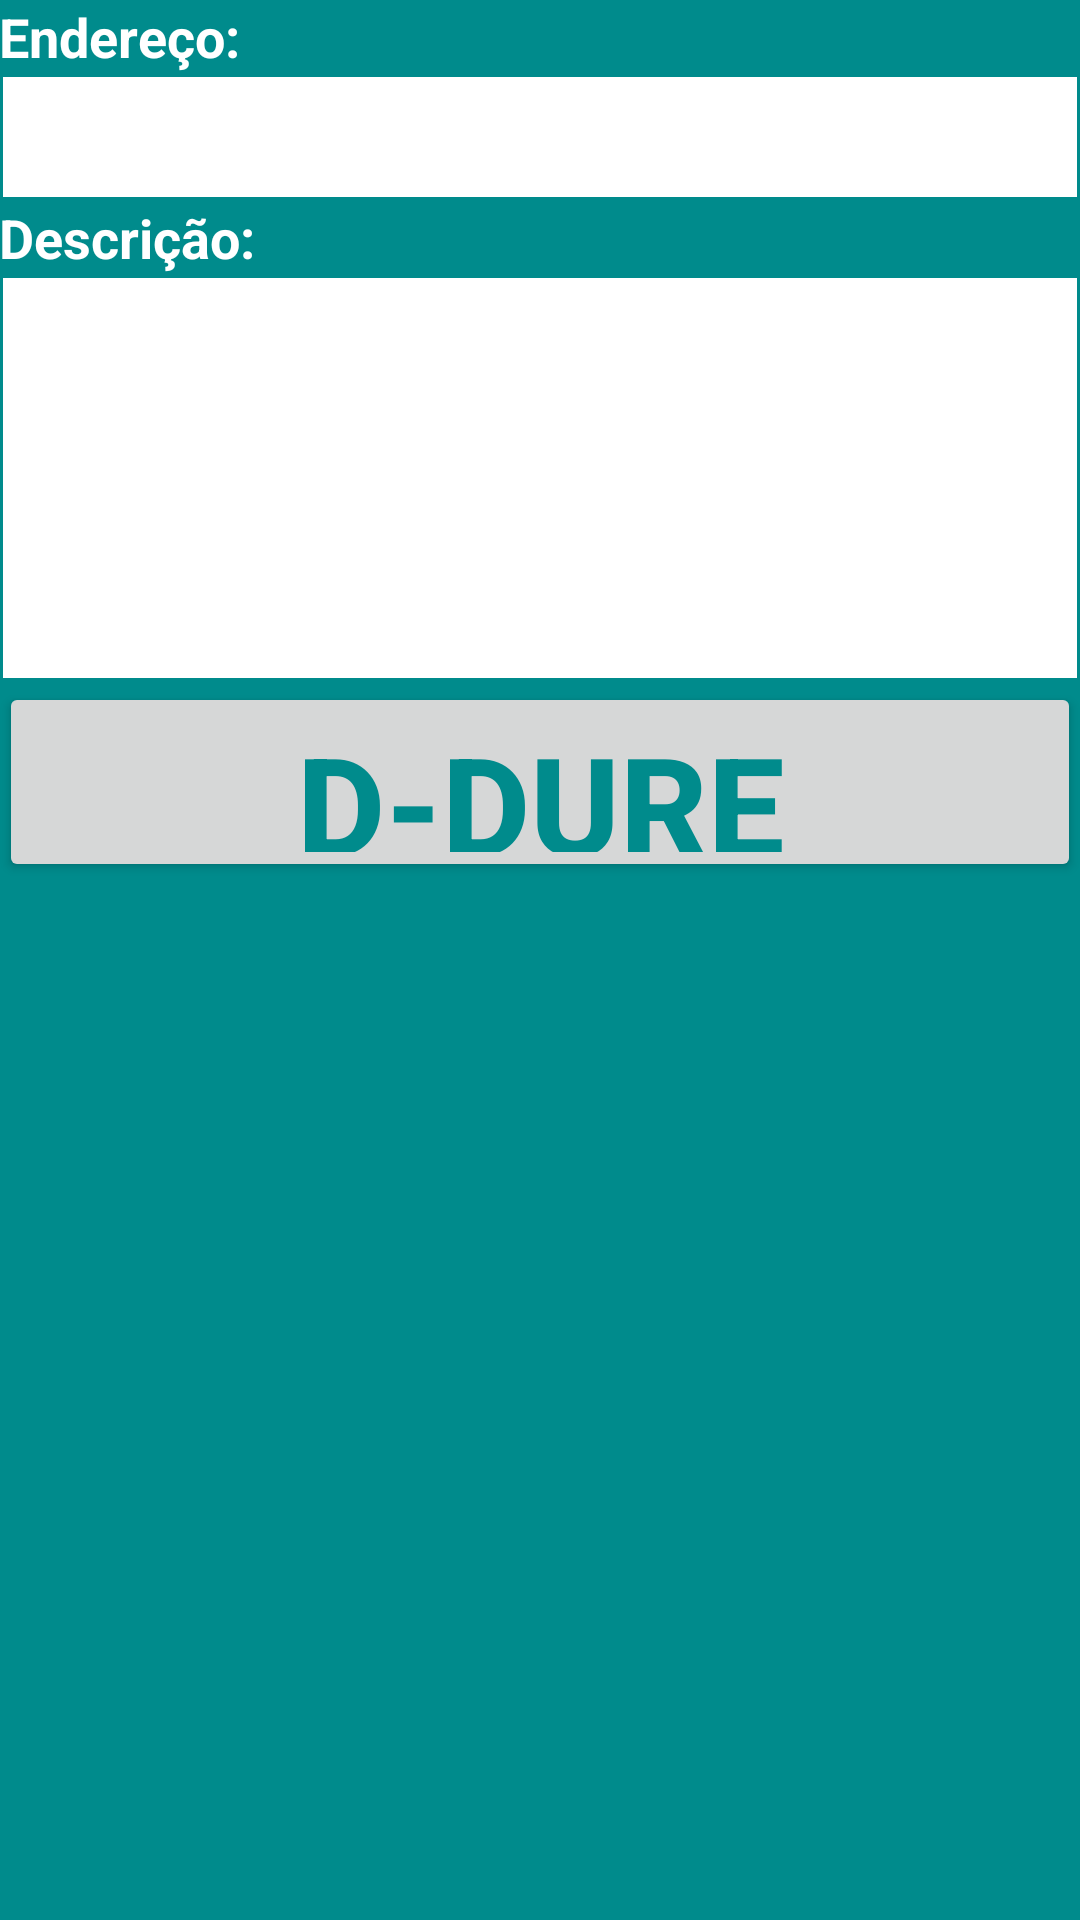

Layout XML and referenced resources for this Android screen:
<!-- AndroidManifest.xml: application theme Theme.AppCompat.Light.NoActionBar -->
<!-- res/layout/activity_photo_details.xml -->
<?xml version="1.0" encoding="utf-8"?>
<RelativeLayout
    xmlns:android="http://schemas.android.com/apk/res/android"
    xmlns:tools="http://schemas.android.com/tools"
    android:layout_width="match_parent"
    android:layout_height="match_parent"
    android:paddingBottom="@dimen/activity_vertical_margin"
    android:paddingLeft="@dimen/activity_horizontal_margin"
    android:paddingRight="@dimen/activity_horizontal_margin"
    android:paddingTop="@dimen/activity_vertical_margin"
    android:background="@color/colorDefaultGreen"
    tools:context="com.example.maiquel.dduro.controller.PhotoDetailsActivity">


    <LinearLayout
        android:orientation="vertical"
        android:layout_width="match_parent"
        android:layout_height="match_parent"
        android:layout_alignParentTop="true"
        android:layout_alignParentStart="true">

        <ImageView
            android:layout_width="wrap_content"
            android:maxHeight="480px"
            android:id="@+id/imageDetailsMiniature"
            android:layout_gravity="center_horizontal"
            android:background="#fff"
            android:scaleType="centerInside"
            android:layout_height="wrap_content" />

        <TextView
            android:layout_width="wrap_content"
            android:layout_height="wrap_content"
            android:textAppearance="?android:attr/textAppearanceSmall"
            android:text="@string/label_local"
            android:id="@+id/label_local"
            style="@style/White_Label"/>

        <TextView
            android:layout_width="match_parent"
            android:layout_height="wrap_content"
            android:id="@+id/textfield_local"
            android:enabled="false"
            style="@style/Text_Imput"/>

        <TextView
            android:layout_width="wrap_content"
            android:layout_height="wrap_content"
            android:textAppearance="?android:attr/textAppearanceSmall"
            android:text="@string/label_description"
            android:id="@+id/label_description"
            style="@style/White_Label"/>

        <EditText
            android:layout_width="match_parent"
            android:layout_height="wrap_content"
            android:inputType="textMultiLine"
            android:ems="10"
            android:id="@+id/textfield_description"
            android:height="400px"
            style="@style/Text_Imput"/>

        <Button
            android:layout_gravity="center"
            android:layout_width="match_parent"
            android:layout_height="wrap_content"
            android:height="200px"
            android:text="@string/app_name"
            android:id="@+id/bt_dduro_details"
            android:textSize="22pt"
            android:textStyle="bold"
            android:textColor="@color/colorDefaultGreen"
            android:layout_centerVertical="true"
            android:layout_centerHorizontal="true"/>
    </LinearLayout>
</RelativeLayout>
<!-- resources referenced by this layout -->
<resources>
  <color name="colorDefaultGreen">#008b8c</color>
  <string name="app_name">D-Dure</string>
  <string name="label_description">Descrição:</string>
  <string name="label_local">Endereço:</string>
  <style name="Text_Imput">
          <item name="android:background">#fff</item>
          <item name="android:height">40dp</item>
          <item name="android:textColor">@color/colorDefaultGreen</item>
          <item name="android:layout_margin">4px</item>
          <item name="android:padding">2px</item>
      </style>
  <style name="White_Label">
          <item name="android:textSize">18dp</item>
          <item name="android:textColor">#fff</item>
          <item name="android:textStyle">bold</item>
      </style>
</resources>
